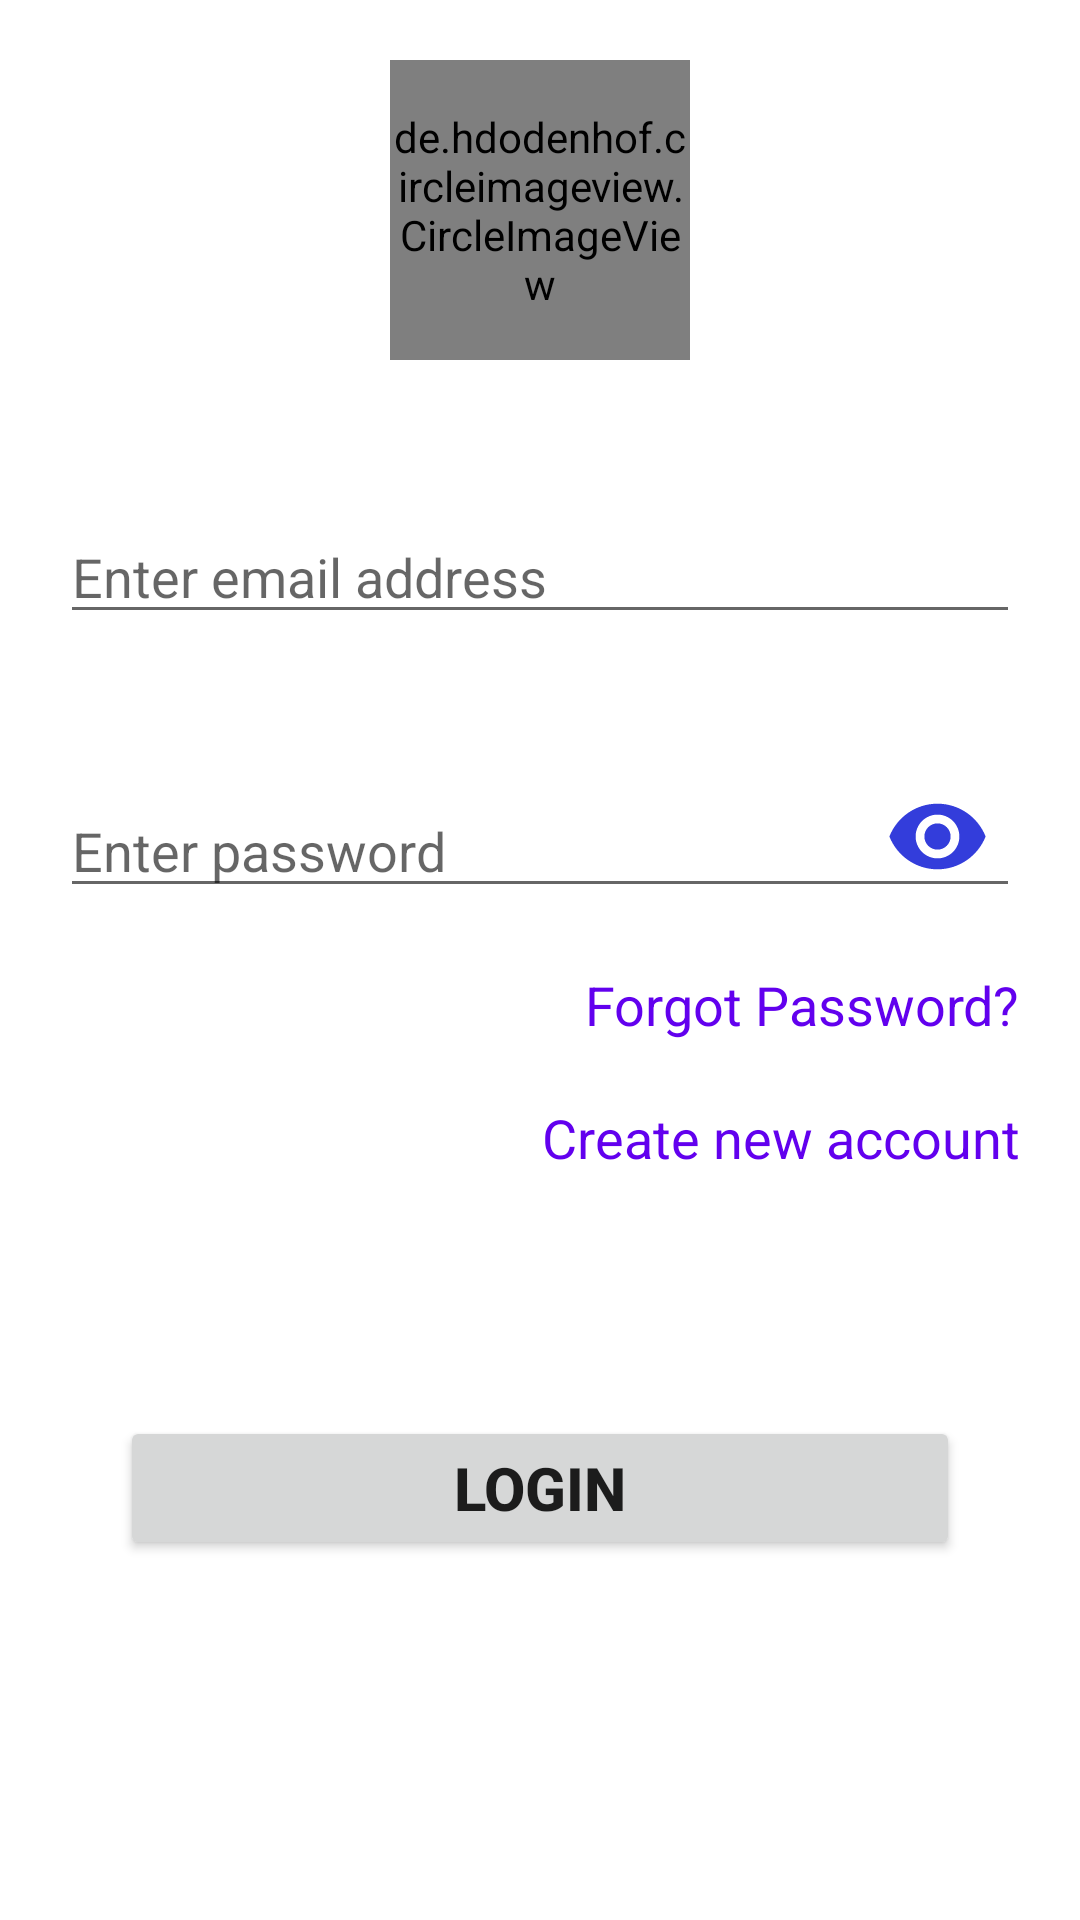

Write the Android layout XML for this screen, with the resource values it uses.
<!-- AndroidManifest.xml: application theme Theme.QuiltKeeper -->
<!-- res/layout/activity_login.xml -->
<?xml version="1.0" encoding="utf-8"?>
<RelativeLayout
    xmlns:android="http://schemas.android.com/apk/res/android"
    xmlns:app="http://schemas.android.com/apk/res-auto"
    xmlns:tools="http://schemas.android.com/tools"
    android:layout_width="match_parent"
    android:layout_height="match_parent"
    tools:context=".login.LoginActivity"
    android:padding="20dp">

    <de.hdodenhof.circleimageview.CircleImageView
        android:layout_width="100dp"
        android:layout_height="100dp"
        android:layout_alignParentTop="true"
        android:layout_centerHorizontal="true"
        android:id="@+id/logo"/>

    <EditText
        android:layout_width="match_parent"
        android:layout_height="wrap_content"
        android:id="@+id/etEmail"
        android:inputType="textEmailAddress"
        android:hint="Enter email address"
        android:layout_marginTop="50dp"
        android:layout_below="@id/logo"/>

    <RelativeLayout
        android:layout_width="match_parent"
        android:layout_height="wrap_content"
        android:id="@+id/passwordLayout"
        android:layout_below="@id/etEmail"
        android:layout_marginTop="50dp">

        <EditText
            android:layout_width="match_parent"
            android:layout_height="wrap_content"
            android:id="@+id/etPassword"
            android:inputType="textPassword"
            android:hint="Enter password" />

        <ImageView
            android:layout_width="35dp"
            android:layout_height="35dp"
            android:src="@drawable/ic_visibility_on"
            android:id="@+id/eye_one"
            android:contentDescription="@string/visibility"
            android:layout_alignParentEnd="true"
            android:layout_marginEnd="10dp"/>

    </RelativeLayout>

    <TextView
        android:layout_width="wrap_content"
        android:layout_height="wrap_content"
        android:id="@+id/forgotPassword"
        android:text="Forgot Password?"
        android:layout_below="@id/passwordLayout"
        android:layout_marginTop="20dp"
        android:layout_alignParentEnd="true"
        android:textSize="18sp"
        android:textColor="@color/purple_500"/>

    <TextView
        android:layout_width="wrap_content"
        android:layout_height="wrap_content"
        android:id="@+id/createAccount"
        android:text="Create new account"
        android:layout_below="@id/forgotPassword"
        android:layout_marginTop="20dp"
        android:layout_alignParentEnd="true"
        android:textSize="18sp"
        android:textColor="@color/purple_500"/>

    <Button
        android:layout_width="match_parent"
        android:layout_height="wrap_content"
        android:id="@+id/submitButton"
        android:layout_alignParentBottom="true"
        android:layout_marginBottom="100dp"
        android:text="LOGIN"
        android:textSize="20sp"
        android:textStyle="bold"
        android:layout_marginStart="20dp"
        android:layout_marginEnd="20dp"/>

</RelativeLayout>
<!-- resources referenced by this layout -->
<resources>
  <color name="purple_500">#FF6200EE</color>
  <!-- drawable ic_visibility_on (drawable-anydpi) -->
  <vector xmlns:android="http://schemas.android.com/apk/res/android"
      android:width="24dp"
      android:height="24dp"
      android:viewportWidth="24"
      android:viewportHeight="24"
      android:tint="#000CD2"
      android:alpha="0.8">
    <path
        android:fillColor="@android:color/white"
        android:pathData="M12,4.5C7,4.5 2.73,7.61 1,12c1.73,4.39 6,7.5 11,7.5s9.27,-3.11 11,-7.5c-1.73,-4.39 -6,-7.5 -11,-7.5zM12,17c-2.76,0 -5,-2.24 -5,-5s2.24,-5 5,-5 5,2.24 5,5 -2.24,5 -5,5zM12,9c-1.66,0 -3,1.34 -3,3s1.34,3 3,3 3,-1.34 3,-3 -1.34,-3 -3,-3z"/>
  </vector>
  <string name="visibility">visibility</string>
  <style name="Theme.QuiltKeeper" parent="Theme.MaterialComponents.DayNight.NoActionBar">
          
          <item name="colorPrimary">@color/purple_500</item>
          <item name="colorPrimaryVariant">@color/purple_700</item>
          <item name="colorOnPrimary">@color/white</item>
          
          <item name="colorSecondary">@color/teal_200</item>
          <item name="colorSecondaryVariant">@color/teal_700</item>
          <item name="colorOnSecondary">@color/black</item>
          
          <item name="android:statusBarColor" tools:targetApi="l">?attr/colorPrimaryVariant</item>
          
      </style>
  <color name="purple_700">#FF3700B3</color>
  <color name="white">#FFFFFFFF</color>
  <color name="teal_200">#FF03DAC5</color>
  <color name="teal_700">#FF018786</color>
  <color name="black">#FF000000</color>
</resources>
